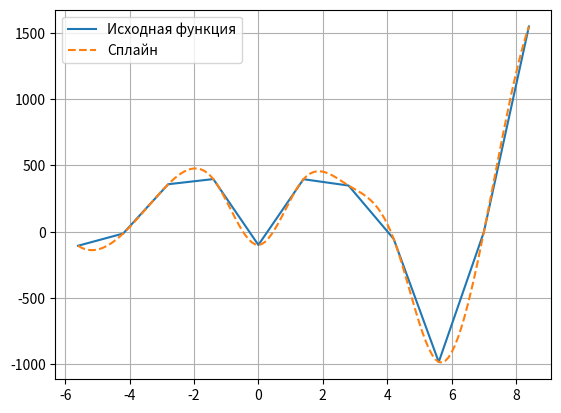

Generate this figure with matplotlib:
from scipy import interpolate
import matplotlib.pyplot as plt
import random as rd
import sys as sys
import math as mth
from scipy.signal import argrelextrema
import numpy as np
from sympy import diff,symbols,integrate
from sympy.solvers import solve
class interpol:
    #Конструктор
    def __init__(self,x,y,a,b):
        self.x_arr,self.y_arr,self.a,self.b=x,y,a,b
        self.x_arr1=[]
        self.SP=[]
        i=self.x_arr[0] # количество разбиений
        i1=0 #Издекс
        while True:
            self.x_arr1.insert(i1,i)
            self.SP.insert(i1,1)
            i+=0.1
            i1+=1
            if i>=self.x_arr[len(self.x_arr)-1]:break
    #Интерполяция сплайна 
    def spInterpolation(self):
        sp=interpolate.splrep(self.x_arr,self.y_arr)
        #Label(frame3,text=interpolate.splev(b,sp)).pack()
        for point in range(len(self.x_arr1)):
            sp=interpolate.splrep(self.x_arr,self.y_arr)
            self.SP[point]=interpolate.splev(self.x_arr1[point],sp)
        return self.SP
    
    def spInterpolationP(self,a):
        sp=interpolate.splrep(a,self.y_arr)
        sp=interpolate.splev(a,self.y_arr)
        return sp
    #Построение интеполированной функции 
    def drawFn(self):
        Sp=self.spInterpolation()
        plt.plot(self.x_arr,self.y_arr,self.x_arr1,Sp,'--')
        plt.legend(['Исходная функция','Сплайн'],loc='best')
        plt.grid()
        plt.show()
    #Функции для вычисления
    def myFn(self,x):
        return x**4-4*x**2
    #Нахождение нулей функции методом дихотоми в интервале [a b] с точностью epsilon
    def zeroofFunction(self,a,b,epsilon):
        i,c=0,sys.maxsize
        C=set() #Множество решении
        x1,xr=a,b 
        for i in range(round(abs(b-a)/0.1)-1):
            c=sys.maxsize
            try:
                #print("a b ",a,b,i)
                if(self.myFn(a)*self.myFn(b)>0):
                    a=x1+0.1*i
                    b=xr
                while abs(a-b)>=epsilon:
                    c=(a+b)/2
                    if self.myFn(c)*self.myFn(a)>epsilon:
                        a=c
                    else:
                        b=c
                    i+=1
                    if i>100000:break
                if(c!=sys.maxsize and round(self.myFn(c))==0 ):
                    C.add(round(c,2))
                a,b=x1+i*0.1,xr
            except ValueError:
                return ("Функция не определенна в интервал ["+str(x1)+" "+str(xr)+"]")
        if(len(C)==0):
            return ("Уравнение не имеет решение в интервал ["+str(x1)+" "+str(xr)+"]")

        return C
    #нахождение первой производной в точке а      
    def dFn(self,a):
        y=sys.maxsize
        i=a-0.1
        try:
            y=(self.myFn(i)-self.myFn(a))/(i-a)
        except (ValueError, ZeroDivisionError):
            return ("Функция прерывна в точке "+str(a)+" поэтому она не имеет проиводную")
        return round(y)
    #Нахождение точек перегиба
    def sdFn(self,a,b,epsilon):
        x=symbols('x')
        y=diff(diff(self.myFn(x)))
        a=solve(y,x)
       
        return y,a
    #Генерация значение функции для дальнейшего использования
    def generateFunction(self,n):
        y=[]
        for i in range(-n,n):
            try:
                y.append(self.myFn(i))
            except (ValueError, ZeroDivisionError):
                continue
        return y
    #Нахождение локальных минимумов
    def localMin(self,y):
        y=np.array(y)
        return argrelextrema(y,np.less)
    #Нахождение локальных максимумов
    def localMax(self,y):
        y=np.array(y)
        return argrelextrema(y,np.greater)
    #Нахождение площадь кривой между двумя нулями функции
    def area(self):
        x=symbols('x')
        y=self.myFn(x)
        a=solve(y,x)
        if len(a)>=2:
            Integrate=integrate(y,(x,a[0],a[1]))
        return Integrate

        
x_arr=[-5.6,-4.2,-2.8,-1.4,0,1.4,2.8,4.2,5.6,7,8.4] 
y_arr=[-106,-14,358,397,-100,396,348,-54,-983,-3,1548]
s=interpol(x_arr,y_arr,1,2)
y=s.generateFunction(100)
print("Локальные мимимумы x,y")
for i in range(np.size(s.localMin(y_arr))):
    print(x_arr[s.localMin(y_arr)[0][i]]," ",y_arr[s.localMin(y_arr)[0][i]])
print("Локальные максимум x,y")
for i in range(np.size(s.localMax(y_arr))):
    print(x_arr[s.localMax(y_arr)[0][i]]," ",y_arr[s.localMax(y_arr)[0][i]])
print("Вторая производная и точка перегиба ",s.sdFn(1,2,1e-6))
print("Площадь фигуры ",s.area())
print("Нуль функции ",s.zeroofFunction(0,5,1e-9))

s.drawFn()

#print(s.dFn(0))
